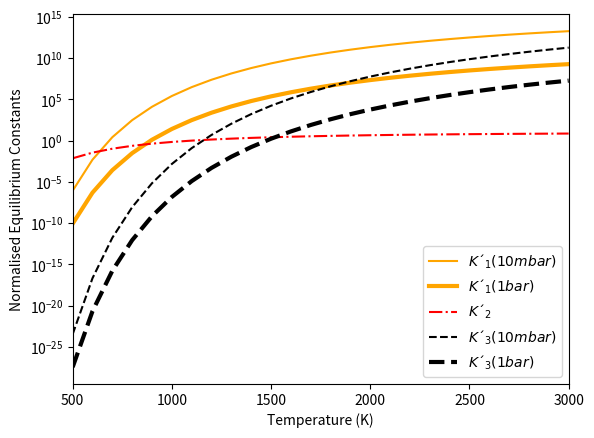
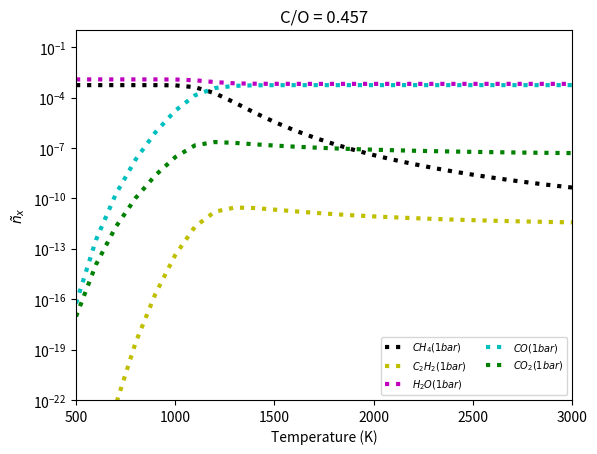
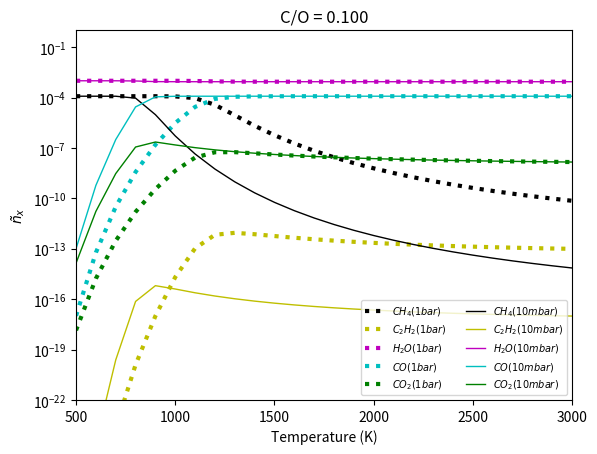
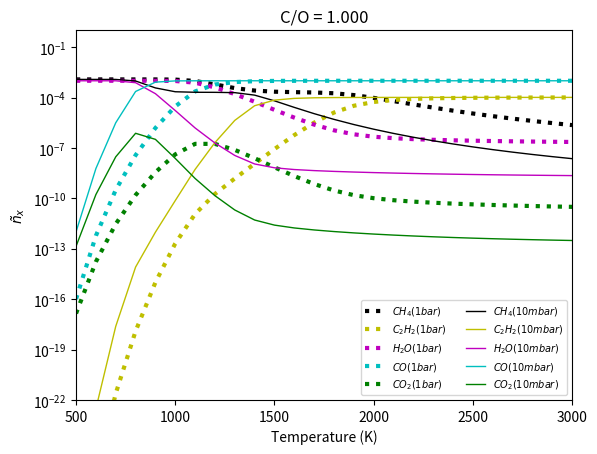
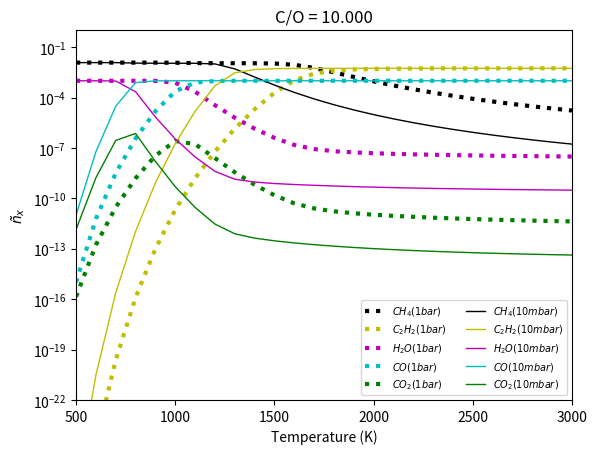
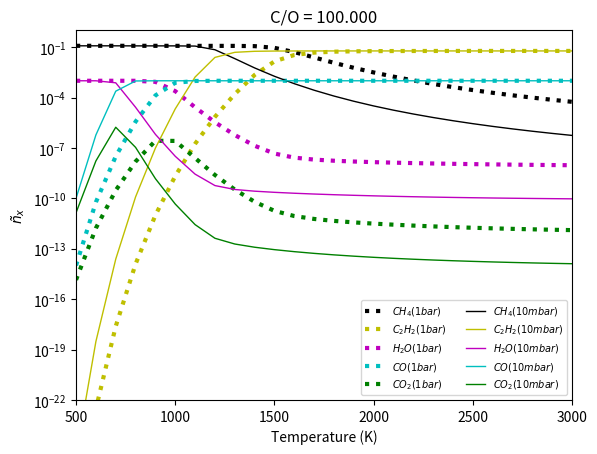

These charts were generated, in order, by the following Python code:
# -*- coding: utf-8 -*-
import numpy as np
import numpy.polynomial.polynomial as poly
import matplotlib.pyplot as plt
from itertools import chain

def dH(A,B,C,D,E,F,H): # kJ/(mol*K)
    dH_MOLECULE = A*t + B*t**2/2 + C*t**3/3 + D*t**4/4 - E/t + F - H
    return dH_MOLECULE

def s(A,B,C,D,E,G): # J/(mol*K)
    s_MOLECULE = A*np.log(t) + B*t + C*t**2/2 + D*t**3/3 - E/(2*t**2) + G
    return s_MOLECULE
    
def G1(H,t,S):
    g = H - t*S
    return g

def dG(dH,t,dS):
    dG = dH - t*dS
    return dG

def dG2(G,G_28915):
    dG = G - G_28915
    return dG
    
# enthalpy and free energy of reaction at 298.15 K for one reaction (e.g. CO2 + H2 <-> CO + H2O)
    
def Hrxn_29815(Hf_29815_reactant1,Hf_29815_reactant2,Hf_29815_product1,Hf_29815_product2):
    Hrxn_29815 = Hf_29815_product1 + Hf_29815_product2 - Hf_29815_reactant1 - Hf_29815_reactant2
    return Hrxn_29815
    
def Srxn_29815(S_29815_reactant1,S_29815_reactant2,S_29815_product1,S_29815_product2):
    Srxn_29815 = S_29815_product1 + S_29815_product2 - S_29815_reactant1 - S_29815_reactant2
    return Srxn_29815
    
def Grxn_29815(Hrxn_29815,Srxn_29815):
    Grxn_29815 = Hrxn_29815 - 298.15*(Srxn_29815)/1000
    return Grxn_29815
    
def abundances_norm_H(n_C_wanted):
    
    #METHANE
    
    T = np.linspace(500,3000,26)
    count_1bar=0
    count_10mbar=0
    
    n_C2H2_1bar = []
    n_H2O_1bar = []
    n_CO_1bar = []
    n_CO2_1bar = []
    
    n_C2H2_10mbar = []
    n_H2O_10mbar = []
    n_CO_10mbar = []
    n_CO2_10mbar = []
    for j in np.arange(2):
        A=[]
        if j==0:
            print("P = 1 bar")
            K1 = K1_1bar
            K2 = K2_sin_presion
            K3 = K3_1bar
            n_CH4_1bar = []
        if j==1:
            print("P = 10 mbar")
            K1 = K1_10mbar
            K2 = K2_sin_presion
            K3 = K3_10mbar
            n_CH4_10mbar = []
        A.append(-2*n_C_wanted)
        A.append(8*(K1/K2)*(n_O-n_C_wanted)**2 + 1 + 2*K1*(n_O-n_C_wanted))
        A.append(8*(K1/K2)*(n_O-n_C_wanted) + 2*K3 + K1)
        A.append(2*(K1/K2)*(1 + 8 * K3 * (n_O-n_C_wanted)) + 2*K1*K3)
        A.append(8*(K1*K3/K2))
        A.append(8*(K1*K3**2/K2))
        for i in np.arange(26):
            print("Coeficientes (A)")
            print(A[0],'|',A[1][i],'|',A[2][i],'|',A[3][i],'|',A[4][i],'|',A[5][i])
            roots = poly.polyroots([A[0],A[1][i],A[2][i],A[3][i],A[4][i],A[5][i]])
            print("Raices para T=",T[i])
            print(roots)
            for w in np.arange(len(roots)):
                two_n_C = float(-A[0]) # We know that n_CH4 should be approx. 2*n_C
                possible_n_CH4 = roots[w]
                print(possible_n_CH4)
                print(two_n_C)
                if ('{0:.1f}'.format(possible_n_CH4.real) == '{0:.1f}'.format(two_n_C) or (possible_n_CH4.real <= two_n_C and possible_n_CH4.real > 0.0)) and possible_n_CH4.imag == 0.0 :
                    print("~~~~~ MATCH 1313 ~~~~~(T=",T[i],")","possible_n_CH4.real=",possible_n_CH4.real,"two_n_C=",'{0:.6f}'.format(two_n_C))
                    if j==0:
                        n_CH4_1bar.append(possible_n_CH4.real)
                        count_1bar += 1 # This number should be 26 at the end of the loops (because we have 26 temperatures)
                    if j==1:
                        n_CH4_10mbar.append(possible_n_CH4.real)
                        count_10mbar += 1
    print("***count_1bar*** = ",count_1bar)
    print("***count_10mbar*** = ",count_10mbar)
    
    print("# METHANE")
    
    print(n_CH4_1bar,"|",len(n_CH4_1bar))
    print(n_CH4_10mbar,"|",len(n_CH4_10mbar))
    
    # ACETYLENE
    print("# ACETYLENE")

    n_C2H2_1bar = K3_1bar * np.array(n_CH4_1bar)**2.0
    n_C2H2_10mbar = K3_10mbar * np.array(n_CH4_10mbar)**2.0
    
    print(n_C2H2_1bar,"|",len(n_C2H2_1bar))
    print(n_C2H2_10mbar,"|",len(n_C2H2_10mbar))

    # WATER
    print("# WATER")

    n_H2O_1bar = (2.0 * K3_1bar * np.array(n_CH4_1bar)**2.0) + np.array(n_CH4_1bar) + (2.0 * (n_O - n_C_wanted))
    n_H2O_10mbar = (2.0 * K3_10mbar * np.array(n_CH4_10mbar)**2.0) + np.array(n_CH4_10mbar) + (2.0 * (n_O - n_C_wanted))

    print(n_H2O_1bar,"|",len(n_H2O_1bar))
    print(n_H2O_10mbar,"|",len(n_H2O_10mbar))

    # CARBON MONOXIDE
    print("# CARBON MONOXIDE")

    n_CO_1bar = K1_1bar * n_CH4_1bar * n_H2O_1bar
    n_CO_10mbar = K1_10mbar * n_CH4_10mbar * n_H2O_10mbar

    print(n_CO_1bar,"|",len(n_CO_1bar))
    print(n_CO_10mbar,"|",len(n_CO_10mbar))

    # CARBON DIOXIDE
    print("# CARBON DIOXIDE")

    n_CO2_1bar = n_CO_1bar * n_H2O_1bar /K2_sin_presion
    n_CO2_10mbar = n_CO_10mbar * n_H2O_10mbar /K2_sin_presion
    
    print(n_CO2_1bar,"|",len(n_CO2_1bar))
    print(n_CO2_10mbar,"|",len(n_CO2_10mbar))
    
    return n_CH4_1bar, n_CH4_10mbar, n_C2H2_1bar, n_C2H2_10mbar, n_H2O_1bar, n_H2O_10mbar, n_CO_1bar, n_CO_10mbar, n_CO2_1bar, n_CO2_10mbar
    
def graphics_CO(P,figN,CO_wanted): # P = "1bar" o "10mbar" o ""
    plt.figure()
    if P == "1bar":
        plt.plot(T,n_CH4_1bar,label='$CH_{4} (1bar)$',color='black',ls=':',linewidth=3)
        plt.plot(T,n_C2H2_1bar,label='$C_{2}H_{2} (1bar)$',color='y',ls=':',linewidth=3)
        plt.plot(T,n_H2O_1bar,label='$H_{2}O (1bar)$',color='m',ls=':',linewidth=3)
        plt.plot(T,n_CO_1bar,label='$CO (1bar)$',color='c',ls=':',linewidth=3)
        plt.plot(T,n_CO2_1bar,label='$CO_{2} (1bar)$',color='g',ls=':',linewidth=3)
    if P == "10mbar":
        plt.plot(T,n_CH4_10mbar,label='$CH_{4} (10mbar)$',color='black',ls=':',linewidth=1)
        plt.plot(T,n_C2H2_10mbar,label='$C_{2}H_{2} (10mbar)$',color='y',ls=':',linewidth=1)
        plt.plot(T,n_H2O_10mbar,label='$H_{2}O (10mbar)$',color='m',ls=':',linewidth=1)
        plt.plot(T,n_CO_10mbar,label='$CO (10mbar)$',color='c',ls=':',linewidth=1)
        plt.plot(T,n_CO2_10mbar,label='$CO_{2} (10mbar)$',color='g',ls=':',linewidth=1)
    if P == "":
        plt.plot(T,n_CH4_1bar,label='$CH_{4} (1bar)$',color='black',ls=':',linewidth=3)
        plt.plot(T,n_C2H2_1bar,label='$C_{2}H_{2} (1bar)$',color='y',ls=':',linewidth=3)
        plt.plot(T,n_H2O_1bar,label='$H_{2}O (1bar)$',color='m',ls=':',linewidth=3)
        plt.plot(T,n_CO_1bar,label='$CO (1bar)$',color='c',ls=':',linewidth=3)
        plt.plot(T,n_CO2_1bar,label='$CO_{2} (1bar)$',color='g',ls=':',linewidth=3)
        plt.plot(T,n_CH4_10mbar,label='$CH_{4} (10mbar)$',color='black',ls='-',linewidth=1)
        plt.plot(T,n_C2H2_10mbar,label='$C_{2}H_{2} (10mbar)$',color='y',ls='-',linewidth=1)
        plt.plot(T,n_H2O_10mbar,label='$H_{2}O (10mbar)$',color='m',ls='-',linewidth=1)
        plt.plot(T,n_CO_10mbar,label='$CO (10mbar)$',color='c',ls='-',linewidth=1)
        plt.plot(T,n_CO2_10mbar,label='$CO_{2} (10mbar)$',color='g',ls='-',linewidth=1)
    plt.xlim([500, 3000])
    plt.ylim([10**-22, 10**0])
    plt.yscale('log')
    plt.xlabel('Temperature (K)')
    plt.ylabel('$ñ_{x}$')
    plt.title('C/O = '+str(CO_wanted))
    #plt.legend( loc='best')
    plt.legend(loc=4,prop={'size':7},ncol=2)
    plt.savefig('wgs-nist-'+str(figN)+'.png')
    plt.show()


    
T = np.linspace(500,1700,13) # degrees K
t = T/1000
    
#       H2O
       
# 500-1700 K valid temperature range
A =   30.09200
B =   6.832514
C =   6.793435
D =  -2.534480
E =   0.082139
F =  -250.8810
G =   223.3967
H =  -241.8264

Hf_29815_H2O = -241.83 # this is Hf (kJ/(mol*K))
s_29815_H2O = 188.84 # (J/(mol*K))


dH_H2O_1 = dH(A,B,C,D,E,F,H)
h_H2O_1 = dH_H2O_1 + Hf_29815_H2O
s_H2O_1 = s(A,B,C,D,E,G)
ds_H2O_1 = s_H2O_1 - s_29815_H2O
g_H2O_1 = G1(h_H2O_1,t,s_H2O_1)
dg_H2O_1 = dG(dH_H2O_1,t,ds_H2O_1)

T = np.linspace(1800,3000,13) # degrees K
t = T/1000

# 1700-6000 K valid temperature range
A =   41.96426
B =   8.622053
C =  -1.499780
D =   0.098119
E =  -11.15764
F =  -272.1797
G =   219.7809
H =  -241.8264

dH_H2O_2 = dH(A,B,C,D,E,F,H)
h_H2O_2 = dH_H2O_2 + Hf_29815_H2O
s_H2O_2 = s(A,B,C,D,E,G)
ds_H2O_2 = s_H2O_2 - s_29815_H2O
g_H2O_2 = G1(h_H2O_2,t,s_H2O_2)
dg_H2O_2 = dG(dH_H2O_2,t,ds_H2O_2)

dH_H2O = np.array(list(dH_H2O_1)+list(dH_H2O_2))
h_H2O = np.array(list(h_H2O_1)+list(h_H2O_2))
s_H2O = np.array(list(s_H2O_1)+list(s_H2O_2))
ds_H2O = np.array(list(ds_H2O_1)+list(ds_H2O_2))
g_H2O = np.array(list(g_H2O_1)+list(g_H2O_2))
dg_H2O = np.array(list(dg_H2O_1)+list(dg_H2O_2))



print("\n                                            WATER (H2O)")
print("      Temperature |      dH       |       H       |       dS      |       S       |       G       |       *dG*      ")
print("     ---------------------------------------------------------------------------------------------------------------")
for i in np.arange(26):
    print("\t",np.linspace(500,3000,26)[i],"  |",dH_H2O[i],"|",h_H2O[i],"|",ds_H2O[i],"|",s_H2O[i],"|",g_H2O[i],"|",dg_H2O[i])

#       CH4

T = np.linspace(500,1300,9) # degrees K
t = T/1000
       
# 298-1300 K valid temperature range
A =  -0.73029
B =   108.4773
C =  -42.52157
D =   5.862788
E =   0.678565
F =  -76.84376
G =   158.7163
H =  -74.87310

Hf_29815_CH4 = -74.87 #this is Hf.
s_29815_CH4 = 186.25 #P = 1bar

dH_CH4_1 = dH(A,B,C,D,E,F,H)
h_CH4_1 = dH_CH4_1 + Hf_29815_CH4
s_CH4_1 = s(A,B,C,D,E,G)
ds_CH4_1 = s_CH4_1 - s_29815_CH4
g_CH4_1 = G1(h_CH4_1,t,s_CH4_1)
dg_CH4_1 = dG(dH_CH4_1,t,ds_CH4_1)

T = np.linspace(1400,3000,17) # degrees K
t = T/1000

# 1300-6000 K valid temperature range
A =   85.81217
B =   11.26467
C =  -2.114146
D =   0.138190
E =  -26.42221
F =  -153.5327
G =   224.4143
H =  -74.87310

dH_CH4_2 = dH(A,B,C,D,E,F,H)
h_CH4_2 = dH_CH4_2 + Hf_29815_CH4
s_CH4_2 = s(A,B,C,D,E,G)
ds_CH4_2 = s_CH4_2 - s_29815_CH4
g_CH4_2 = G1(h_CH4_2,t,s_CH4_2)
dg_CH4_2 = dG(dH_CH4_2,t,ds_CH4_2)

dH_CH4 = np.array(list(dH_CH4_1)+list(dH_CH4_2))
h_CH4 = np.array(list(h_CH4_1)+list(h_CH4_2))
s_CH4 = np.array(list(s_CH4_1)+list(s_CH4_2))
ds_CH4 = np.array(list(ds_CH4_1)+list(ds_CH4_2))
g_CH4 = np.array(list(g_CH4_1)+list(g_CH4_2))
dg_CH4 = np.array(list(dg_CH4_1)+list(dg_CH4_2))

print("\n                                            METHANE (CH4)")
print("\n      Temperature |      dH       |       H       |       dS      |       S       |       G       |       *dG*      ")
print("     ---------------------------------------------------------------------------------------------------------------")

for i in np.arange(26):
    print("\t",np.linspace(500,3000,26)[i],"  |",dH_CH4[i],"|",h_CH4[i],"|",ds_CH4[i],"|",s_CH4[i],"|",g_CH4[i],"|",dg_CH4[i])

#       CO

T = np.linspace(500,1300,9) # degrees K
t = T/1000
       
# 298-1300 K valid temperature range
A =   25.56759
B =   6.096130
C =   4.054656
D =  -2.671301
E =   0.131021
F =  -118.0089
G =   227.3665
H =  -110.5271

Hf_29815_CO = -110.53 #this is Hf.
s_29815_CO = 197.66 #P = 1bar

dH_CO_1 = dH(A,B,C,D,E,F,H)
h_CO_1 = dH_CO_1 + Hf_29815_CO
s_CO_1 = s(A,B,C,D,E,G)
ds_CO_1 = s_CO_1 - s_29815_CO
g_CO_1 = G1(h_CO_1,t,s_CO_1)
dg_CO_1 = dG(dH_CO_1,t,ds_CO_1)

T = np.linspace(1400,3000,17) # degrees K
t = T/1000

# 1300-6000 K valid temperature range
A =   35.15070
B =   1.300095
C =  -0.205921
D =   0.013550
E =  -3.282780
F =  -127.8375
G =   231.7120
H =  -110.5271

dH_CO_2 = dH(A,B,C,D,E,F,H)
h_CO_2 = dH_CO_2 + Hf_29815_CO
s_CO_2 = s(A,B,C,D,E,G)
ds_CO_2 = s_CO_2 - s_29815_CO
g_CO_2 = G1(h_CO_2,t,s_CO_2)
dg_CO_2 = dG(dH_CO_2,t,ds_CO_2)

dH_CO = np.array(list(dH_CO_1)+list(dH_CO_2))
h_CO = np.array(list(h_CO_1)+list(h_CO_2))
s_CO = np.array(list(s_CO_1)+list(s_CO_2))
ds_CO = np.array(list(ds_CO_1)+list(ds_CO_2))
g_CO = np.array(list(g_CO_1)+list(g_CO_2))
dg_CO = np.array(list(dg_CO_1)+list(dg_CO_2))



print("\n                                           CARBON MONOXIDE (CO)")
print("\n      Temperature |      dH       |       H       |       dS      |       S       |       G       |       *dG*      ")
print("     ---------------------------------------------------------------------------------------------------------------")

for i in np.arange(26):
    print("\t",np.linspace(500,3000,26)[i],"  |",dH_CO[i],"|",h_CO[i],"|",ds_CO[i],"|",s_CO[i],"|",g_CO[i],"|",dg_CO[i])

#       H2


T = np.linspace(500,1000,6) # degrees K
t = T/1000
       
# 298-1000 K valid temperature range
A =  33.066178
B = -11.363417
C =  11.432816
D = -2.772874
E = -0.158558
F = -9.980797
G =  172.707974
H =  0.0

Hf_29815_H2 = 0.0 #this is Hf.
s_29815_H2 = 130.68 #P = 1bar
g_29815_H2 = G1(Hf_29815_H2,298.15/1000,s_29815_H2)

dH_H2_1 = dH(A,B,C,D,E,F,H)
h_H2_1 = dH_H2_1 + Hf_29815_H2
s_H2_1 = s(A,B,C,D,E,G)
ds_H2_1 = s_H2_1 - s_29815_H2
g_H2_1 = G1(h_H2_1,t,s_H2_1)
dg_H2_1 = dG(dH_H2_1,t,ds_H2_1)
dg2_H2_1 = dG2(g_H2_1,g_29815_H2)

T = np.linspace(1100,2500,15) # degrees K
t = T/1000

# 1000-2500 K valid temperature range
A =  18.563083
B =  12.257357
C = -2.859786
D =  0.268238
E =  1.977990
F = -1.147438
G =  156.288133
H =  0.0

dH_H2_2 = dH(A,B,C,D,E,F,H)
h_H2_2 = dH_H2_2 + Hf_29815_H2
s_H2_2 = s(A,B,C,D,E,G)
ds_H2_2 = s_H2_2 - s_29815_H2
g_H2_2 = G1(h_H2_2,t,s_H2_2)
dg_H2_2 = dG(dH_H2_2,t,ds_H2_2)
dg2_H2_2 = dG2(g_H2_2,g_29815_H2)
    
T = np.linspace(2600,3000,5) # degrees K
t = T/1000

# 2500-6000 K valid temperature range
A =  43.413560
B = -4.293079
C =  1.272428
D = -0.096876
E = -20.533862
F = -38.515158
G =  162.081354
H =  0.0

dH_H2_3 = dH(A,B,C,D,E,F,H)
h_H2_3 = dH_H2_3 + Hf_29815_H2
s_H2_3 = s(A,B,C,D,E,G)
ds_H2_3 = s_H2_3 - s_29815_H2
g_H2_3 = G1(h_H2_3,t,s_H2_3)
dg_H2_3 = dG(dH_H2_3,t,ds_H2_3)
dg2_H2_3 = dG2(g_H2_3,g_29815_H2)

dH_H2 = np.array(list(dH_H2_1)+list(dH_H2_2)+list(dH_H2_3))
h_H2 = np.array(list(h_H2_1)+list(h_H2_2)+list(h_H2_3))
s_H2 = np.array(list(s_H2_1)+list(s_H2_2)+list(s_H2_3))
ds_H2 = np.array(list(ds_H2_1)+list(ds_H2_2)+list(ds_H2_3))
g_H2 = np.array(list(g_H2_1)+list(g_H2_2)+list(g_H2_3))
dg_H2 = np.array(list(dg_H2_1)+list(dg_H2_2)+list(dg_H2_3))
dg2_H2 = np.array(list(dg2_H2_1)+list(dg2_H2_2)+list(dg2_H2_3))



print("\n                                            HYDROGEN (H2)")
print("\n      Temperature |      dH       |       H       |       dS      |       S       |       G       |       *dG*       |       *dG*      ")
print("     ---------------------------------------------------------------------------------------------------------------")
for i in np.arange(26):
    print("\t",np.linspace(500,3000,26)[i],"  |",dH_H2[i],"|",h_H2[i],"|",ds_H2[i],"|",s_H2[i],"|",g_H2[i],"|",dg_H2[i],"|",dg2_H2[i])

#       CO2

T = np.linspace(500,1200,8) # degrees K
t = T/1000
       
# 298-1200 K valid temperature range
A =   24.99735
B =   55.18696
C =  -33.69137
D =   7.948387
E =  -0.136638
F =  -403.6075
G =   228.2431
H =  -393.5224

Hf_29815_CO2 = -393.52 #this is Hf.
s_29815_CO2 = 213.79 #P = 1bar

dH_CO2_1 = dH(A,B,C,D,E,F,H)
h_CO2_1 = dH_CO2_1 + Hf_29815_CO2
s_CO2_1 = s(A,B,C,D,E,G)
ds_CO2_1 = s_CO2_1 - s_29815_CO2
g_CO2_1 = G1(h_CO2_1,t,s_CO2_1)
dg_CO2_1 = dG(dH_CO2_1,t,ds_CO2_1)

T = np.linspace(1300,3000,18) # degrees K
t = T/1000

# 1200-6000 K valid temperature range
A =   58.16639
B =   2.720074
C =  -0.492289
D =   0.038844
E =  -6.447293
F =  -425.9186
G =   263.6125
H =  -393.5224

dH_CO2_2 = dH(A,B,C,D,E,F,H)
h_CO2_2 = dH_CO2_2 + Hf_29815_CO2
s_CO2_2 = s(A,B,C,D,E,G)
ds_CO2_2 = s_CO2_2 - s_29815_CO2
g_CO2_2 = G1(h_CO2_2,t,s_CO2_2)
dg_CO2_2 = dG(dH_CO2_2,t,ds_CO2_2)

dH_CO2 = np.array(list(dH_CO2_1)+list(dH_CO2_2))
h_CO2 = np.array(list(h_CO2_1)+list(h_CO2_2))
s_CO2 = np.array(list(s_CO2_1)+list(s_CO2_2))
ds_CO2 = np.array(list(ds_CO2_1)+list(ds_CO2_2))
g_CO2 = np.array(list(g_CO2_1)+list(g_CO2_2))
dg_CO2 = np.array(list(dg_CO2_1)+list(dg_CO2_2))


print("\n                                           CARBON DIOXIDE (CO2)")
print("\n      Temperature |      dH       |       H       |       dS      |       S       |       G       |       *dG*      ")
print("     ---------------------------------------------------------------------------------------------------------------")

for i in np.arange(26):
    print("\t",np.linspace(500,3000,26)[i],"  |",dH_CO2[i],"|",h_CO2[i],"|",ds_CO2[i],"|",s_CO2[i],"|",g_CO2[i],"|",dg_CO2[i])

#       C2H2

T = np.linspace(500,1100,7) # degrees K
t = T/1000
       
# 298-1100 K valid temperature range
A =   40.68697
B =   40.73279
C =  -16.17840
D =   3.669741
E =  -0.658411
F =   210.7067
G =   235.0052
H =   226.7314

Hf_29815_C2H2 = 226.73 #this is Hf.
s_29815_C2H2 = 200.93 #P = 1bar

dH_C2H2_1 = dH(A,B,C,D,E,F,H)
h_C2H2_1 = dH_C2H2_1 + Hf_29815_C2H2
s_C2H2_1 = s(A,B,C,D,E,G)
ds_C2H2_1 = s_C2H2_1 - s_29815_C2H2
g_C2H2_1 = G1(h_C2H2_1,t,s_C2H2_1)
dg_C2H2_1 = dG(dH_C2H2_1,t,ds_C2H2_1)

T = np.linspace(1200,3000,19) # degrees K
t = T/1000

# 1100-6000 K valid temperature range
A =   67.47244
B =   11.75110
C =  -2.021470
D =   0.136195
E =  -9.806418
F =   185.4550
G =   253.5337
H =   226.7314

dH_C2H2_2 = dH(A,B,C,D,E,F,H)
h_C2H2_2 = dH_C2H2_2 + Hf_29815_C2H2
s_C2H2_2 = s(A,B,C,D,E,G)
ds_C2H2_2 = s_C2H2_2 - s_29815_C2H2
g_C2H2_2 = G1(h_C2H2_2,t,s_C2H2_2)
dg_C2H2_2 = dG(dH_C2H2_2,t,ds_C2H2_2)

dH_C2H2 = np.array(list(dH_C2H2_1)+list(dH_C2H2_2))
h_C2H2 = np.array(list(h_C2H2_1)+list(h_C2H2_2))
s_C2H2 = np.array(list(s_C2H2_1)+list(s_C2H2_2))
ds_C2H2 = np.array(list(ds_C2H2_1)+list(ds_C2H2_2))
g_C2H2 = np.array(list(g_C2H2_1)+list(g_C2H2_2))
dg_C2H2 = np.array(list(dg_C2H2_1)+list(dg_C2H2_2))


print("\n                                           ACETYLENE (C2H2)")
print("\n      Temperature |      dH       |       H       |       dS      |       S       |       G       |       *dG*      ")
print("     ---------------------------------------------------------------------------------------------------------------")

for i in np.arange(26):
    print("\t",np.linspace(500,3000,26)[i],"  |",dH_C2H2[i],"|",h_C2H2[i],"|",ds_C2H2[i],"|",s_C2H2[i],"|",g_C2H2[i],"|",dg_C2H2[i])

# NO DA LOS VALORES DEL PAPER (molar gibbs free energy), LLORAR Y NEXT.

#reaction 1: CH4 + H2O <-> CO + 3 H2

Hrxn1_29815 = Hrxn_29815(Hf_29815_CH4,Hf_29815_H2O,Hf_29815_CO,3*Hf_29815_H2)
Srxn1_29815 = Srxn_29815(s_29815_CH4,s_29815_H2O,s_29815_CO,3*s_29815_H2)
Grxn1_29815 = Grxn_29815(Hrxn1_29815,Srxn1_29815)

print('deltaH_29815_1 = {0:.3f}'.format(Hrxn1_29815)) 
print('deltaS_29815_1 = {0:.3f}'.format(Srxn1_29815))
print('deltaG_29815_1 = {0:.3f}'.format(Grxn1_29815))

T = np.linspace(500,3000,26)

Hrxn1 = Hrxn1_29815 + dH_CO + 3*dH_H2 - dH_CH4 - dH_H2O
Grxn1 = Hrxn1 - T*(s_CO + 3*s_H2 - s_CH4 - s_H2O)/1000

'''

#print(Grxn1)

plt.figure()
plt.plot(T,Grxn1, label='$\Delta G_{rxn1}$')
plt.plot(T,Hrxn1, label='$\Delta H_{rxn1}$')
plt.xlabel('Temperature (K)')
plt.ylabel('(kJ/mol)')
plt.legend( loc='best')
plt.savefig("wgs-nist-1.png")
#plt.show()

'''


# Equilibrium constant calculation (K')

R = 8.314*10**(-3) # kJ/(mol K)
P_0 = 1 #bar
P_1 = 1 #bar
P_2 = 0.01 #bar
K1_1bar = (P_0/P_1)**2 * np.exp(-Grxn1/(R*T))
K1_10mbar = (P_0/P_2)**2 * np.exp(-Grxn1/(R*T))

'''

plt.figure()
plt.plot(T,K1_1bar,label='$K1_{1bar}$')
plt.plot(T,K1_10mbar,label='$K1_{10mbar}$')
plt.xlim([500, 3000])
plt.yscale('log')
plt.xlabel('Temperature (K)')
plt.ylabel('Equilibrium constant rxn1')
plt.legend( loc='best')
plt.savefig('wgs-nist-1-K.png')
#plt.show()

'''

#reaction 2: CO2 + H2 <-> CO + H2O

Hrxn2_29815 = Hrxn_29815(Hf_29815_CO2,Hf_29815_H2,Hf_29815_CO,Hf_29815_H2O)
Srxn2_29815 = Srxn_29815(s_29815_CO2,s_29815_H2,s_29815_CO,s_29815_H2O)
Grxn2_29815 = Grxn_29815(Hrxn2_29815,Srxn2_29815)

print('deltaH_29815_2 = {0:.3f}'.format(Hrxn2_29815)) 
print('deltaS_29815_2 = {0:.3f}'.format(Srxn2_29815))
print('deltaG_29815_2 = {0:.3f}'.format(Grxn2_29815))

T = np.linspace(500,3000,26)

Hrxn2 = Hrxn2_29815 + dH_CO + dH_H2O - dH_CO2 - dH_H2
Grxn2 = Hrxn2 - T*(s_CO + s_H2O - s_CO2 - s_H2)/1000

'''

#print(Grxn2)

plt.figure()
plt.plot(T,Grxn2, label='$\Delta G_{rxn2}$')
plt.plot(T,Hrxn2, label='$\Delta H_{rxn2}$')
plt.xlabel('Temperature (K)')
plt.ylabel('(kJ/mol)')
plt.legend( loc='best')
plt.savefig("wgs-nist-2.png")
#plt.show()

'''

# Equilibrium constant calculation (K')

K2_1bar = (P_0/P_1)**2 * np.exp(-Grxn2/(R*T))
K2_10mbar = (P_0/P_2)**2 * np.exp(-Grxn2/(R*T))
K2_sin_presion = np.exp(-Grxn2/(R*T))

'''

plt.figure()
plt.plot(T,K2_1bar,label='$K´_{2}(1bar)$')
plt.plot(T,K2_10mbar,label='$K´_{2}(10mbar)$',ls='--')
plt.plot(T,K2_sin_presion,label='$K´_{2}$',ls='--')
plt.xlim([500, 3000])
plt.yscale('log')
plt.xlabel('Temperature (K)')
plt.ylabel('Equilibrium constant rxn2')
plt.legend( loc='best')
plt.savefig('wgs-nist-2-K.png')
#plt.show()

plt.figure()
plt.plot(T,1/K2_sin_presion,label='$1/K´_{2}$',color='r')
plt.xlim([500, 3000])
plt.yscale('log')
plt.xlabel('Temperature (K)')
plt.ylabel('$1/K´_{2}$')
plt.legend( loc='best')
plt.savefig('wgs-nist-fig1.png')
#plt.show()

'''


#reaction 3: 2 CH4 <-> C2H2 + 3 H2

Hrxn3_29815 = Hrxn_29815(2*Hf_29815_CH4,0.0,Hf_29815_C2H2,3*Hf_29815_H2)
Srxn3_29815 = Srxn_29815(2*s_29815_CH4,0.0,s_29815_C2H2,3*s_29815_H2)
Grxn3_29815 = Grxn_29815(Hrxn3_29815,Srxn3_29815)

print('deltaH_29815_3 = {0:.3f}'.format(Hrxn3_29815)) 
print('deltaS_29815_3 = {0:.3f}'.format(Srxn3_29815))
print('deltaG_29815_3 = {0:.3f}'.format(Grxn3_29815))

T = np.linspace(500,3000,26)

Hrxn3 = Hrxn3_29815 + dH_C2H2 + 3*dH_H2 - 2*dH_CH4
Grxn3 = Hrxn3 - T*(s_C2H2 + 3*s_H2 - 2*s_CH4)/1000

'''

#print(Grxn3)

plt.figure()
plt.plot(T,Grxn3, label='$\Delta G_{rxn3}$')
plt.plot(T,Hrxn3, label='$\Delta H_{rxn3}$')
plt.xlabel('Temperature (K)')
plt.ylabel('(kJ/mol)')
plt.legend( loc='best')
plt.savefig("wgs-nist-3.png")
#plt.show()

'''

# Equilibrium constant calculation (K')

K3_1bar = (P_0/P_1)**2 * np.exp(-Grxn3/(R*T))
K3_10mbar = (P_0/P_2)**2 * np.exp(-Grxn3/(R*T))

'''

plt.figure()
plt.plot(T,K3_1bar,label='$K3_{1bar}$')
plt.plot(T,K3_10mbar,label='$K3_{10mbar}$')
plt.xlim([500, 3000])
plt.yscale('log')
plt.xlabel('Temperature (K)')
plt.ylabel('Equilibrium constant rxn3')
plt.legend( loc='best')
plt.savefig('wgs-nist-3-K.png')
#plt.show()

'''

plt.figure()
plt.plot(T,K1_10mbar,label='$K´_{1}(10mbar)$',color='orange',ls='-')
plt.plot(T,K1_1bar,label='$K´_{1}(1bar)$',color='orange',ls='-',linewidth=3)
plt.plot(T,K2_sin_presion,label='$K´_{2}$',color='r',ls='-.')
plt.plot(T,K3_10mbar,label='$K´_{3}(10mbar)$',color='k',ls='--')
plt.plot(T,K3_1bar,label='$K´_{3}(1bar)$',color='k',ls='--',linewidth=3)
plt.xlim([500, 3000])
plt.yscale('log')
plt.xlabel('Temperature (K)')
plt.ylabel('Normalised Equilibrium Constants')
plt.legend( loc='best')
plt.savefig('wgs-nist-fig2.png')
plt.show()

# LAS 3 REACCIONES FUNCIONAN!


# Por definición: ratio_CO_solar = 0.46

# "Si quieres generar abundancias con C/O = X, por ejemplo, simplemente aumenta el carbono por un factor de (X/[C/O_solar]), de manera que la nueva razón de carbono a oxígeno será X"- Néstor.

# ABUNDANCIAS ELEMENTALES SOLARES:

n_H = 1.0
n_He = 0.0968277856261
n_Ti = 9.54992586021*10**(-8)
n_V = 1.09647819614*10**(-8)
n_O = 0.000602559586074
n_C = 0.000275422870334
n_N = 8.12830516164*10**(-5)
n_S = 1.62181009736*10**(-5)
n_Na = 2.23872113857*10**(-6)
n_K = 1.44543977075*10**(-7)
n_Fe = 3.2359365693*10**(-5)

rate_CO_solar = n_C/n_O  # This number is C/O = 0.46

# ABUNDANCES WITH SOLAR C/O=0.46

n_CH4_1bar, n_CH4_10mbar, n_C2H2_1bar, n_C2H2_10mbar, n_H2O_1bar, n_H2O_10mbar, n_CO_1bar, n_CO_10mbar, n_CO2_1bar, n_CO2_10mbar = abundances_norm_H(n_C)

# IT WORKS! NOW GRAPHICS!

graphics_CO("1bar", "fig3-a", '{0:.3f}'.format(rate_CO_solar))

# YASS!!

# NOW WE MODIFY C/O AND GENERATES MORE GRAPHICS

n_O = 5 * 10**(-4)


# C/O = 0.1    

CO_wanted = 0.1
n_C_wanted = (CO_wanted/rate_CO_solar) * n_C

n_CH4_1bar, n_CH4_10mbar, n_C2H2_1bar, n_C2H2_10mbar, n_H2O_1bar, n_H2O_10mbar, n_CO_1bar, n_CO_10mbar, n_CO2_1bar, n_CO2_10mbar = abundances_norm_H(n_C_wanted)
graphics_CO("", "fig4-a",'{0:.3f}'.format(CO_wanted))


# C/O = 1    


CO_wanted = 1.0
n_C_wanted = (CO_wanted/rate_CO_solar) * n_C

n_CH4_1bar, n_CH4_10mbar, n_C2H2_1bar, n_C2H2_10mbar, n_H2O_1bar, n_H2O_10mbar, n_CO_1bar, n_CO_10mbar, n_CO2_1bar, n_CO2_10mbar = abundances_norm_H(n_C_wanted)
graphics_CO("", "fig4-b", '{0:.3f}'.format(CO_wanted))

# C/O = 10          

CO_wanted = 10.0
n_C_wanted = (CO_wanted/rate_CO_solar) * n_C

n_CH4_1bar, n_CH4_10mbar, n_C2H2_1bar, n_C2H2_10mbar, n_H2O_1bar, n_H2O_10mbar, n_CO_1bar, n_CO_10mbar, n_CO2_1bar, n_CO2_10mbar = abundances_norm_H(n_C_wanted)
graphics_CO("", "fig4-c", '{0:.3f}'.format(CO_wanted))



# C/O = 100          

CO_wanted = 100.0
n_C_wanted = (CO_wanted/rate_CO_solar) * n_C  

n_CH4_1bar, n_CH4_10mbar, n_C2H2_1bar, n_C2H2_10mbar, n_H2O_1bar, n_H2O_10mbar, n_CO_1bar, n_CO_10mbar, n_CO2_1bar, n_CO2_10mbar = abundances_norm_H(n_C_wanted)
graphics_CO("", "fig4-d", '{0:.3f}'.format(CO_wanted))
 

# Algo no está funcinando bien con C/O=1. Con 1 bar desde 1100K  con 10mbar con 1500K




